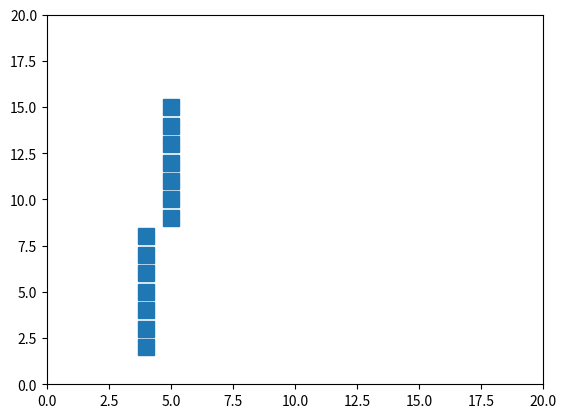

Write the Python code that produced this figure. (Note: this script raises an exception after producing the figure.)
import matplotlib.pyplot as rys

def linia2(x1,y1,x2,y2):
    m = (float(y2) - float(y1)) / (float(x2) - float(x1))
    argumenty = [x1]
    wartosci = [y1]
    for y in range(y1,y2):
        x1 = x1 + (1 / m)
        argumenty.append(round(x1))
        y1 = y1 + 1
        wartosci.append(y1)
    print(m)
    print(argumenty, wartosci)
    odcinek = rys.plot(argumenty, wartosci,"s", markersize=12)
    rys.axis([0,20,0,20])
    rys.show(odcinek)
    rys.savefig(odcinek)

linia2(4,2,5,15)




